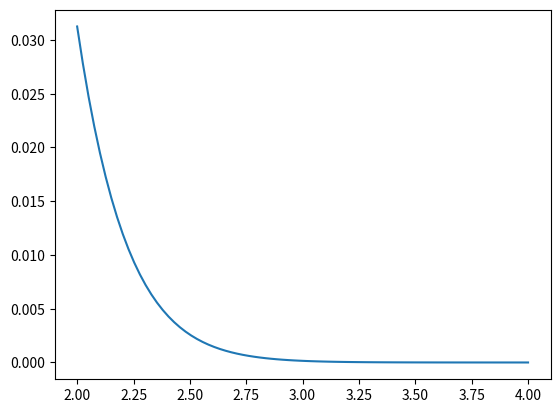

Generate this figure with matplotlib:
# %%
import numpy as np
import matplotlib.pyplot as plt

x = np.linspace(2,4,80)
funcion = x**(-3*x+1)
print(np.array([x,funcion]))
plt.plot(x,funcion)

# %%
